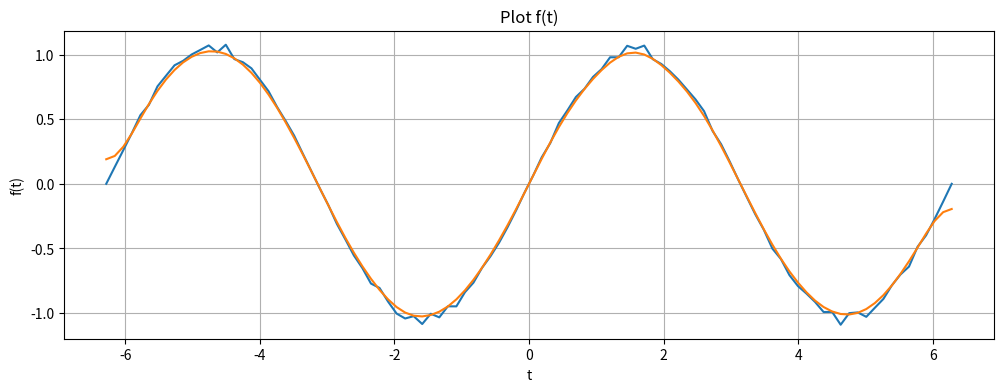

Write Python code to recreate this figure.
#!/usr/bin/env python

import time, sys
import numpy as np 
import matplotlib.pyplot as plot
from scipy.signal import lfilter  # IIR filter

N = 100

ts = np.linspace( -2*np.pi, 2*np.pi, num=N )
data = (1+np.random.rand(N)/10.0) * np.sin( np.linspace(-2*np.pi,2*np.pi,N) ) 

def iit_filter(x):
   n = 9 
   b = [1.0 / n] * n
   a = 1
   m = int(n/2)
   x = np.append(x, np.zeros(2*m) + x[-1]) 
   y = lfilter(b,a,x)
   return y[m:-m]

def smooth_filter(x):
   window = 'hanning'
   window_len = 11
   s=np.r_[x[window_len-1:0:-1],x,x[-2:-window_len-1:-1]]
   w=eval('np.'+window+'(window_len)')
   y=np.convolve(w/w.sum(),s,mode='valid')
   half_len = int(window_len/2)
   return y[half_len:N+half_len]

#data2 = iit_filter(data)
data2 = smooth_filter(data)
plot.figure(figsize=(12, 4), dpi=100)
plot.plot(ts, data, ts, data2 )
plot.title( 'Plot f(t)')
plot.ylabel( 'f(t)' )
plot.xlabel( 't' )
plot.grid(True)
plot.savefig( 'plot.png',dpi=200,bbox_inches='tight' )
plot.show()

time.sleep(1.0)
print('Done....')

############################################################################
